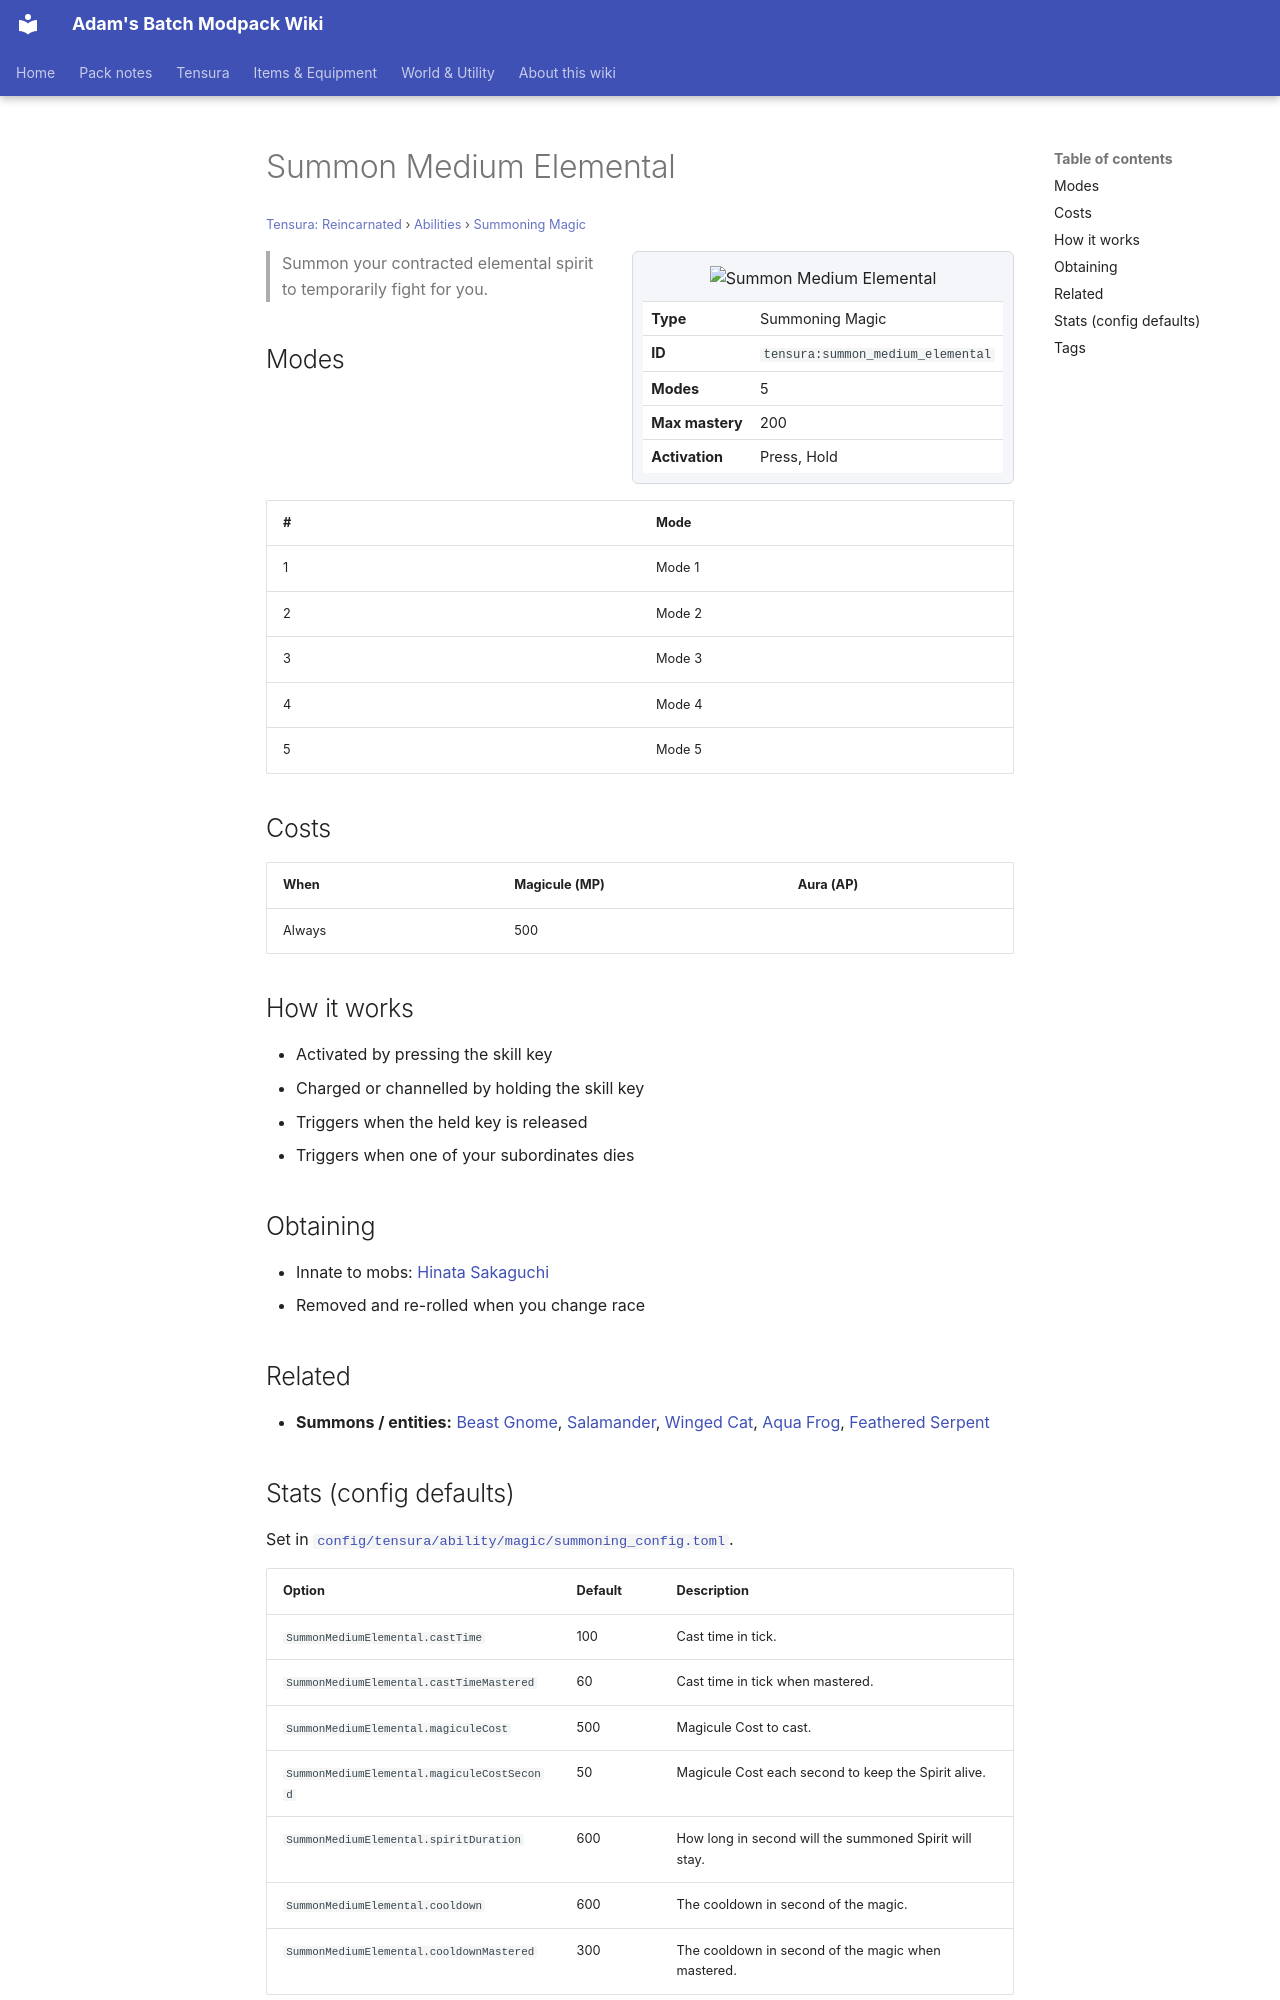

repository: Proteus-Nell/Adams-Batch-MC-Modpack-Wiki · page: tensura-reincarnated/abilities/summoning-magic/summon-medium-elemental/index.html · generator: mkdocs

# Summon Medium Elemental

<small>[Tensura: Reincarnated](../../index.md) &rsaquo; [Abilities](../index.md) &rsaquo; [Summoning Magic](index.md)</small>

<div class="infobox" markdown>

![Summon Medium Elemental](../../../assets/icons/tensura/skill/summon_medium_elemental.png)

| | |
|---|---|
| **Type** | Summoning Magic |
| **ID** | `tensura:summon_medium_elemental` |
| **Modes** | 5 |
| **Max mastery** | 200 |
| **Activation** | Press, Hold |

</div>

> Summon your contracted elemental spirit to temporarily fight for you.

## Modes

| # | Mode |
|---|---|
| 1 | Mode 1 |
| 2 | Mode 2 |
| 3 | Mode 3 |
| 4 | Mode 4 |
| 5 | Mode 5 |

## Costs

| When | Magicule (MP) | Aura (AP) |
|---|---|---|
| Always | 500 |  |

## How it works

- Activated by pressing the skill key
- Charged or channelled by holding the skill key
- Triggers when the held key is released
- Triggers when one of your subordinates dies

## Obtaining

- Innate to mobs: [Hinata Sakaguchi](../../mobs/hinata-sakaguchi.md)
- Removed and re-rolled when you change race

## Related

- **Summons / entities:** [Beast Gnome](../../mobs/beast-gnome.md), [Salamander](../../mobs/salamander.md), [Winged Cat](../../mobs/winged-cat.md), [Aqua Frog](../../mobs/aqua-frog.md), [Feathered Serpent](../../mobs/feathered-serpent.md)
